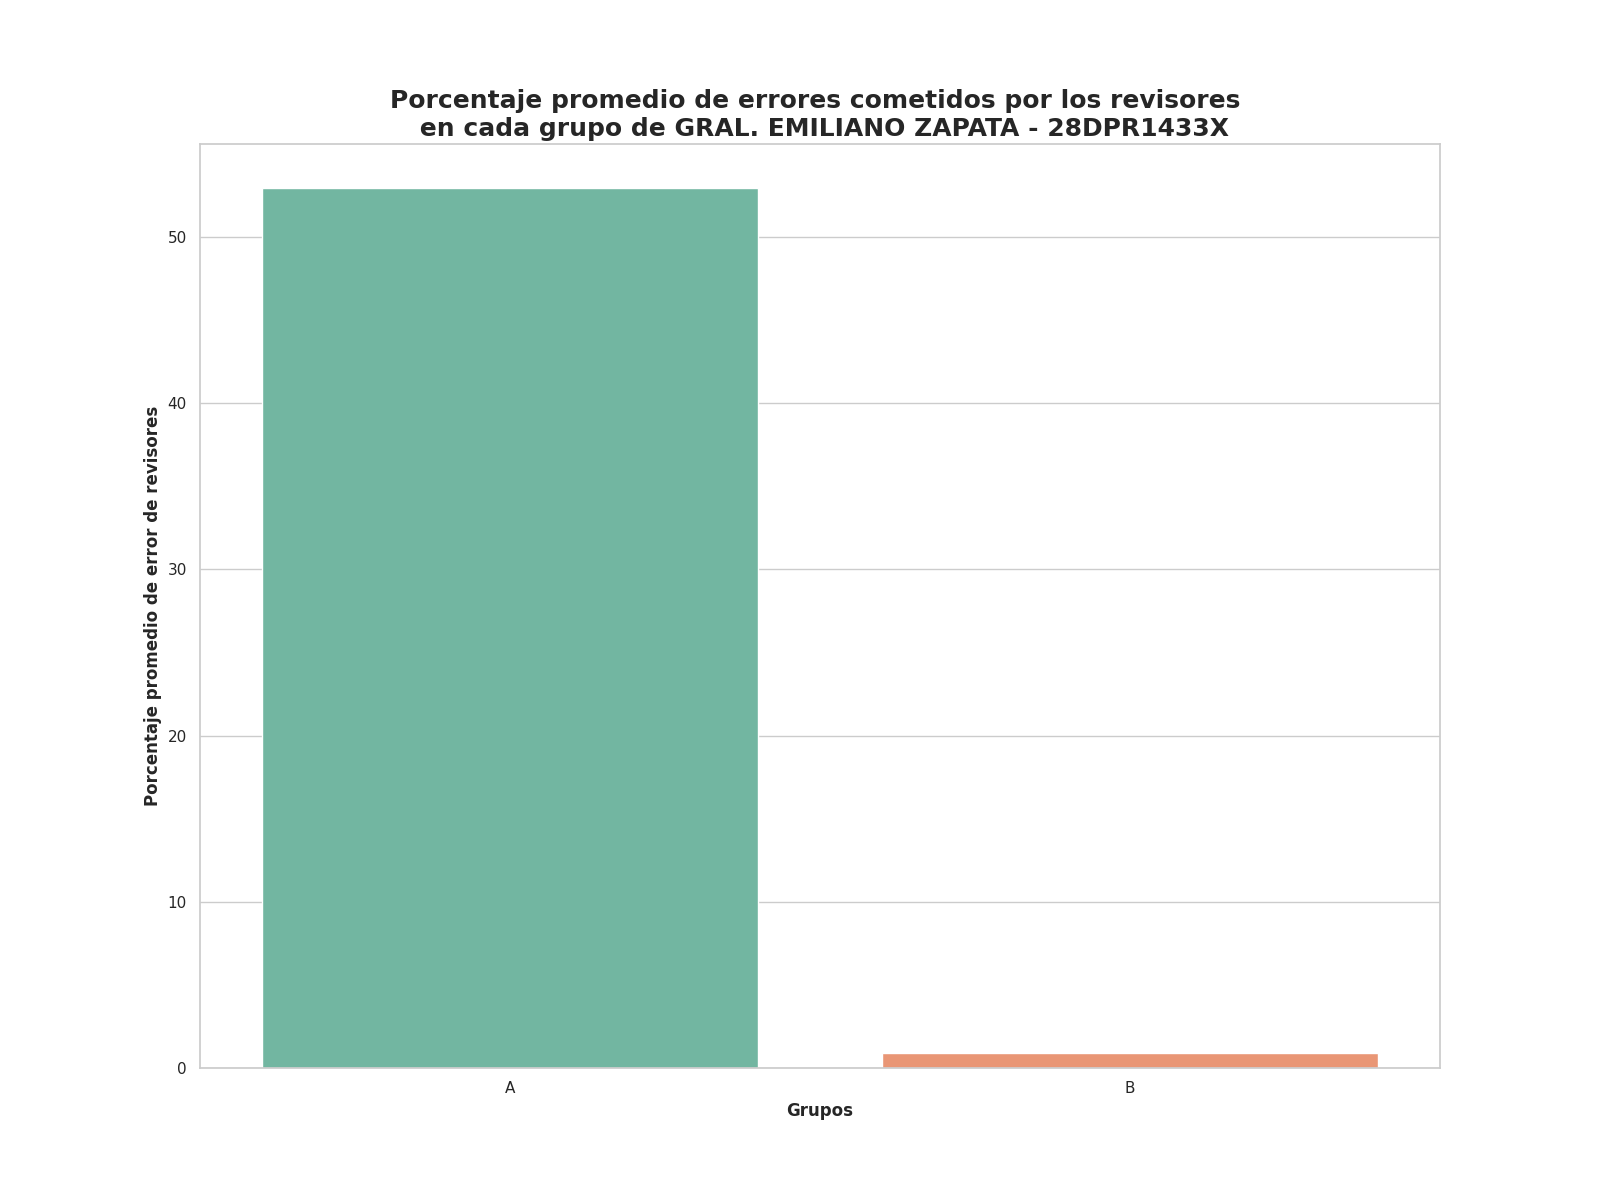

The table this chart was drawn from, first rows:
Grupo, Porcentaje promedio de errores
A, 52.94
B, 0.89
